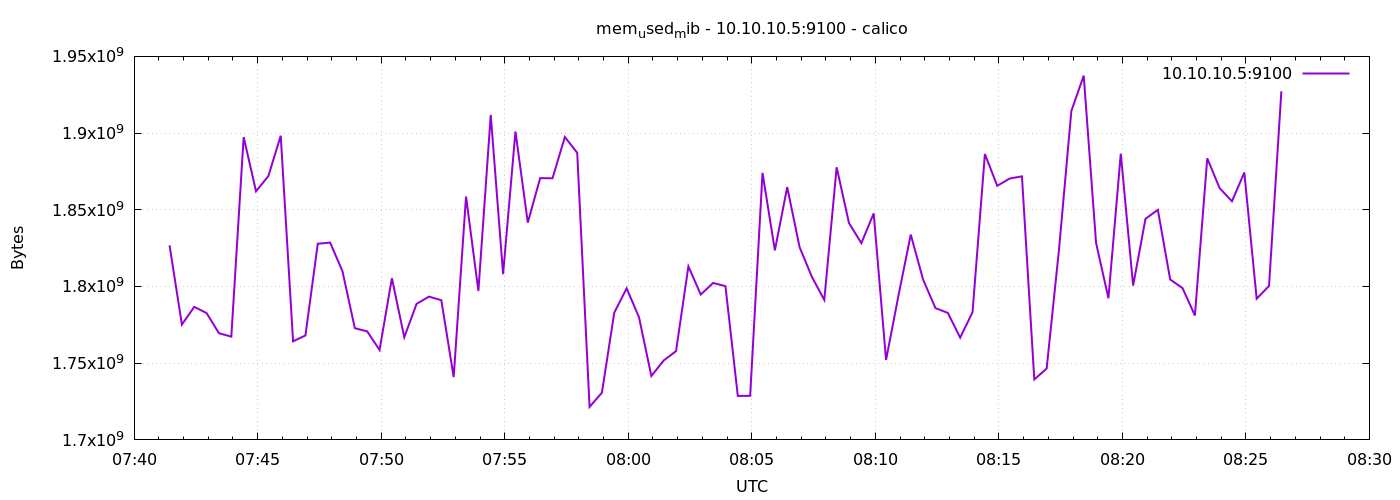

The data file committed next to this chart (first rows):
1776843686	1826848768
1776843716	1775177728
1776843746	1786703872
1776843776	1782648832
1776843806	1769533440
1776843836	1767317504
1776843866	1897394176
1776843896	1862070272
1776843926	1871990784
1776843956	1898270720
1776843986	1764282368
1776844016	1768071168
1776844046	1827860480
1776844076	1828614144
1776844106	1809907712
1776844136	1772806144
1776844166	1770725376
1776844196	1758629888
1776844226	1805381632
1776844256	1766916096
1776844286	1788710912
1776844316	1793388544
1776844346	1791070208
1776844376	1740947456
1776844406	1858625536
1776844436	1797070848
1776844466	1911808000
1776844496	1808072704
1776844526	1901027328
1776844556	1841655808
1776844586	1870635008
1776844616	1870524416
1776844646	1897443328
1776844676	1887129600
1776844706	1721499648
1776844736	1730797568
1776844766	1782943744
1776844796	1798787072
1776844826	1780019200
1776844856	1741647872
1776844886	1751769088
1776844916	1757888512
1776844946	1813069824
1776844976	1794777088
1776845006	1802305536
1776845036	1800212480
1776845066	1728651264
1776845096	1728749568
1776845126	1874059264
1776845156	1823571968
1776845186	1864749056
1776845216	1825640448
1776845246	1806225408
1776845276	1791234048
1776845306	1877704704
1776845336	1841377280
1776845366	1828265984
1776845396	1847652352
1776845426	1752092672
1776845456	1793912832
1776845486	1833824256
... 30 more rows
